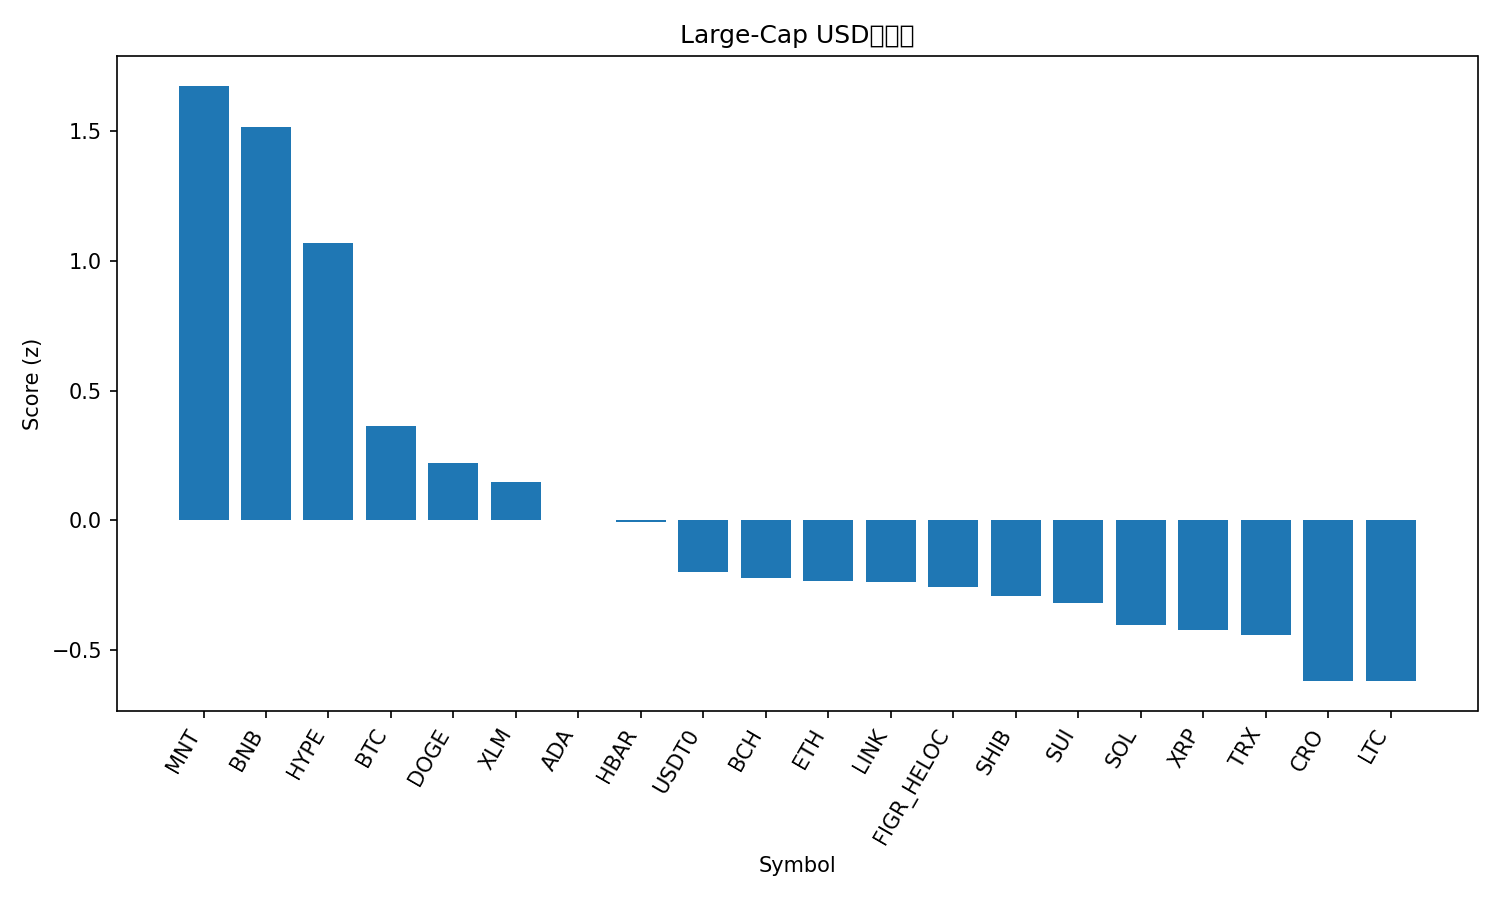

The data file committed next to this chart (first rows):
rank, name, symbol, price, pct_1h, pct_24h, pct_7d, pct_1h_vs_btc, pct_24h_vs_btc, pct_7d_vs_btc, market_cap_rank, market_cap, volume_usd, score
1, Mantle, MNT, 2.42, 0.5045, 2.774, 31.05, 0.08079, 3.864, 25.1, 31, 7851569106, 472130368, 1.676
2, BNB, BNB, 1317, 0.5143, 2.046, 28.88, 0.09062, 3.135, 22.93, 3, 183523107857, 10246216823, 1.518
3, Hyperliquid, HYPE, 46.55, 0.8555, 0.8521, -0.6804, 0.4318, 1.941, -6.631, 19, 12557200902, 511532766, 1.069
4, Bitcoin, BTC, 122988, 0.4237, -1.089, 5.95, 0.0, 0.0, 0.0, 1, 2452245536418, 80991318201, 0.3643
5, Dogecoin, DOGE, 0.2501, 0.8738, -4.235, 2.477, 0.4501, -3.146, -3.473, 9, 37801604046, 3667232496, 0.2217
6, Stellar, XLM, 0.3849, 0.7845, -3.972, 2.227, 0.3608, -2.882, -3.723, 20, 12319854708, 333257712, 0.1484
7, Cardano, ADA, 0.8235, 0.7377, -4.053, -1.199, 0.314, -2.964, -7.15, 11, 30079852950, 1486295456, 0.0009399
8, Hedera, HBAR, 0.2189, 0.5336, -2.767, -0.6639, 0.1098, -1.678, -6.614, 25, 9281414175, 281214523, -0.007829
9, USDT0, USDT0, 1.0, -0.02641, -0.07292, -0.01668, -0.4501, 1.016, -5.967, 32, 7727278869, 592543289, -0.1998
10, Bitcoin Cash, BCH, 580.2, 0.319, -2.614, 0.5985, -0.1047, -1.524, -5.352, 23, 11570039664, 266295603, -0.2225
11, Ethereum, ETH, 4498, 0.4389, -4.201, 4.218, 0.01522, -3.111, -1.732, 2, 542594241382, 51304129751, -0.2365
12, Chainlink, LINK, 22.05, 0.4155, -3.346, 0.5355, -0.008199, -2.257, -5.415, 15, 14955453902, 1110411569, -0.2369
13, Figure Heloc, FIGR_HELOC, 0.9966, 0.0, -0.1198, -3.726, -0.4237, 0.9695, -9.676, 17, 12863068924, 27721957, -0.2569
14, Shiba Inu, SHIB, 1.221e-05, 0.4494, -3.751, -0.4803, 0.02569, -2.662, -6.43, 33, 7191850854, 222381569, -0.2925
15, Sui, SUI, 3.48, 0.3011, -3.239, 2.461, -0.1226, -2.15, -3.489, 18, 12631929578, 1251132991, -0.3192
16, Solana, SOL, 221.8, 0.3167, -3.913, 2.993, -0.1071, -2.824, -2.957, 6, 121167916298, 9121895404, -0.4029
17, XRP, XRP, 2.88, 0.3166, -3.394, -2.289, -0.1071, -2.305, -8.239, 5, 172167629492, 6962769281, -0.4249
18, TRON, TRX, 0.3372, 0.07366, -2.105, 0.2601, -0.3501, -1.016, -5.69, 10, 31928143410, 843873682, -0.4442
19, Cronos, CRO, 0.2031, -0.2348, -1.25, 2.771, -0.6585, -0.1604, -3.179, 34, 7078611253, 52371408, -0.6207
20, Litecoin, LTC, 116.9, -0.3168, -1.047, 5.734, -0.7405, 0.0427, -0.2164, 26, 8931840815, 626104565, -0.621
21, Avalanche, AVAX, 28.37, 0.4204, -5.203, -8.544, -0.003276, -4.114, -14.49, 21, 11981192753, 1008631288, -0.7734
